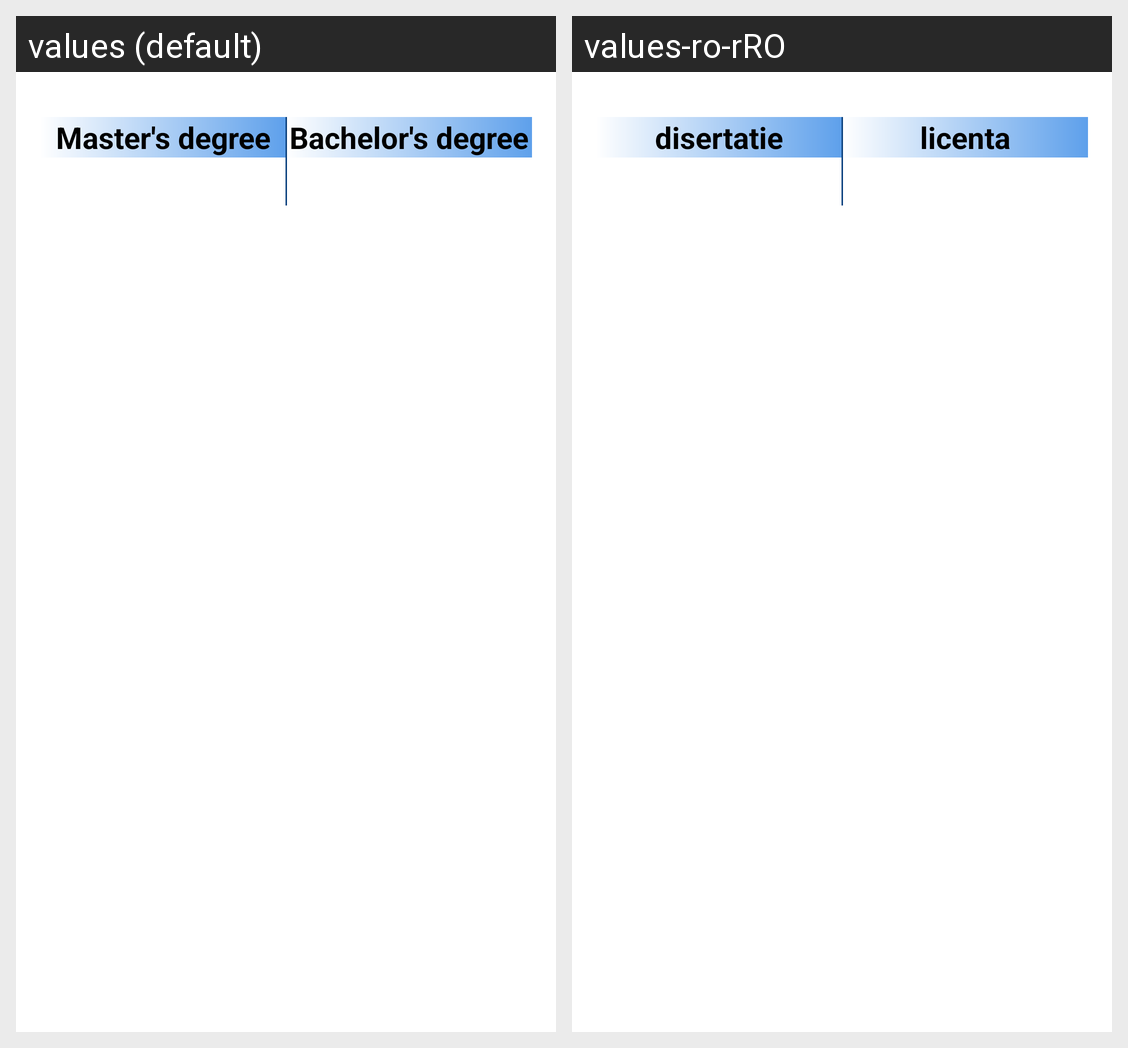

Translations of the strings shown on this Android screen, per locale in the grid:
Android screen res/layout/fragment_echipa.xml rendered under 2 locales, left to right: values (default), values-ro-rRO. Device: Nexus 5 (rendered at 1080×1920; each locale shown at half size, 540×960, under a caption strip naming it); theme AppTheme.
Strings drawn on this screen, with the default value and each locale's value (text and hints the layout hard-codes, and strings that could not be matched under every locale, appear in the picture but are not listed):

disertatie
  values: Master's degree
  values-ro-rRO: disertatie

licenta
  values: Bachelor's degree
  values-ro-rRO: licenta
